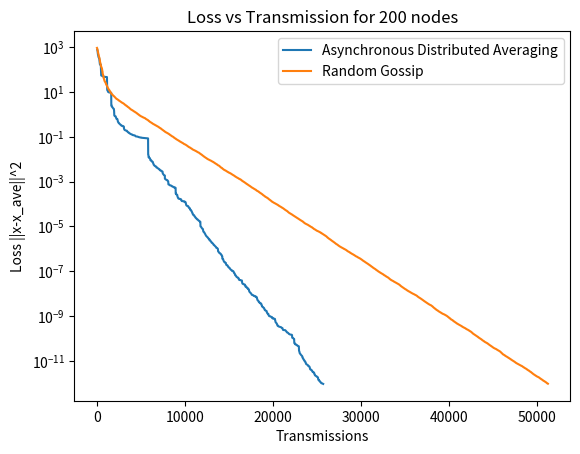

This chart was generated by the following Python code:
import numpy as np
import matplotlib.pyplot as plt
import networkx as nx

# np.random.seed(1)


def build_random_graph(required_probability=0.999):
    """
    Builds a random geometric graph with a given required probability.

    Parameters:
    - required_probability (float): The required probability for the graph connectivity. Default is 0.999.

    Returns:
    - num_nodes (int): The number of nodes in the graph.
    - G (networkx.Graph): The generated random geometric graph.
    - A (numpy.ndarray): The adjacency matrix of the graph.
    - pos (dict): The positions of the nodes in the graph.
    """
    # we are working in 2 dimensions
    num_nodes = int(np.ceil(np.sqrt(1 / (1 - required_probability))))

    num_nodes = 200
    r_c = np.sqrt(2*np.log(num_nodes) / num_nodes)

    pos = {i: (np.random.uniform(low=0, high=100), np.random.uniform(low=0, high=100)) for i in range(num_nodes)}

    G = nx.random_geometric_graph(n=num_nodes, radius=r_c * 100, pos=pos)

    A = nx.adjacency_matrix(G).toarray()
    return num_nodes, G, A, pos

def W_construct_rand_gossip(i, j, n):
    """
    Constructs a weight matrix W for a distributed signal processing system.

    Parameters:
    i (int): Index of the first element.
    j (int): Index of the second element.
    n (int): Number of elements in the system.

    Returns:
    numpy.ndarray: Weight matrix W.

    """
    e_i = np.zeros([n, 1])
    e_j = np.zeros([n, 1])
    e_i[i] = 1
    e_j[j] = 1
    W = np.identity(n)
    W -= 0.5 * (e_i - e_j) * np.transpose(e_i - e_j)
    return W

def generate_temp_field(num_nodes, var, true_temp):
    """
    Generate a temperature field for a given number of nodes.

    Parameters:
    - num_nodes (int): The number of nodes in the field.
    - var (float): The variance of the temperature values.
    - true_temp (float): The true temperature value.

    Returns:
    - temperature (numpy.ndarray): An array of shape (num_nodes, 1) containing the generated temperature values.
    """
    temperature = np.zeros([num_nodes, 1])

    for i, val in enumerate(temperature):
        temperature[i][0] += np.random.normal(true_temp, np.sqrt(var))

    return temperature


def random_gossip(temperature, A, tolerance=0.00001):
    """
    Perform random gossip algorithm to update the temperature values.

    Parameters:
    temperature (numpy.ndarray): The initial temperature values for each node.
    num_nodes (int): The total number of nodes in the network.
    A (numpy.ndarray): The adjacency matrix representing the network connections.
    tolerance (float, optional): The convergence tolerance. Defaults to 0.00001.

    Returns:
    numpy.ndarray: The loss values at each iteration until convergence.

    """
    num_nodes = np.shape(A)[0]
    converged = False
    loss = np.array([])
    avg_temp = np.mean(temperature)
    while not converged:

        node_i = int(np.random.uniform(low=0, high=num_nodes))
        i_neigh = np.transpose(np.nonzero(A[node_i, :]))
        j_index = int(np.random.uniform(low=0, high=np.shape(i_neigh)[0]))
        node_j = i_neigh[j_index][0]

        # # update equation
        # W = W_construct_rand_gossip(node_i, node_j, num_nodes)
        # temperature = np.dot(W, temperature)
        avg=(temperature[node_i]+temperature[node_j])/2
        temperature[node_i]=avg
        temperature[node_j]=avg

        if np.sum((temperature - avg_temp)**2)< tolerance:
            loss = np.append(loss, np.sum((temperature - avg_temp)**2))
            converged = True
        else:
            loss= np.append(loss, np.sum((temperature - avg_temp)**2))
    return loss,temperature


def async_distr_averaging(temperature,A,tolerance):
    """
    Perform asynchronous distributed averaging algorithm.

    Returns:
    numpy.ndarray: The loss values at each iteration until convergence.

    """
    num_nodes = np.shape(A)[0]
    converged = False
    loss_a = np.array([])
    transmissions = np.array([])
    avg_temp = np.mean(temperature)
    while not converged:
        node_i = int(np.random.uniform(low=0, high=num_nodes))
        i_neigh = np.transpose(np.nonzero(A[node_i, :]))
        num_neigh = np.shape(i_neigh)[0]
        
        # update equation
        avg_val= (np.sum(temperature[i_neigh])+temperature[node_i]) / (num_neigh+1)
        transmissions = np.append(transmissions, num_neigh+transmissions[-1] if transmissions.size > 0 else num_neigh)
        temperature[node_i] = avg_val
        temperature[i_neigh] = avg_val

        if np.sum((temperature - avg_temp)**2)< tolerance:
            loss_a = np.append(loss_a, np.sum((temperature - avg_temp)**2))
            converged = True
        else:
            loss_a = np.append(loss_a, np.sum((temperature - avg_temp)**2))

    return loss_a,transmissions,temperature

# def async_ADMM(temperature,A,tolerance):
#     num_nodes = np.shape(A)[0]
#     converged = False
#     loss = np.array([])
        
#     while not converged:

#         node_i = int(np.random.uniform(low=0, high=num_nodes))
#         i_neigh = np.transpose(np.nonzero(A[node_i, :]))
#         j_index = int(np.random.uniform(low=0, high=np.shape(i_neigh)[0]))
#         node_j = i_neigh[j_index][0]

#         # # update equation
#         # W = W_construct_rand_gossip(node_i, node_j, num_nodes)
#         # temperature = np.dot(W, temperature)
#         avg=(temperature[node_i]+temperature[node_j])/2
#         temperature[node_i]=avg
#         temperature[node_j]=avg

#         if np.var(temperature) < tolerance:
#             loss = np.append(loss, np.var(temperature))
#             converged = True
#         else:
#             loss = np.append(loss, np.var(temperature))
#     return loss,temperature

# def pdmm():
#     z=np.zeros([num_nodes,1])


def plot_log_convergence(losses,transmissions, legend,num_nodes):
    for i,loss in enumerate(losses):
        plt.plot(transmissions[i], loss)
    plt.xlabel('Transmissions')
    plt.ylabel('Loss ||x-x_ave||^2')
    plt.title('Loss vs Transmission for {} nodes'.format(num_nodes))
    plt.yscale('log')
    plt.legend(legend)
    plt.show()
    
required_probability=0.9999
num_nodes, G,A,pos=build_random_graph(required_probability)
print("num_nodes:",num_nodes)

#now to generate measured values for the temperature sensors ins some flat 3d field
temperature=generate_temp_field(num_nodes,5,25)

#select a node i at random (uniformly) and contact neigbouring node j at random(uniformly)
# nx.draw(G, pos=pos, with_labels=True)
# plt.show()

tolerance=10**-12
loss_random,temperature_rand=random_gossip(temperature.copy(),A,tolerance)

loss_async,trans_async, temperature_async =async_distr_averaging(temperature.copy(),A,tolerance)

plot_log_convergence([loss_async,loss_random],[trans_async,np.arange(1,loss_random.shape[0]+1)],['Asynchronous Distributed Averaging','Random Gossip'],num_nodes)
